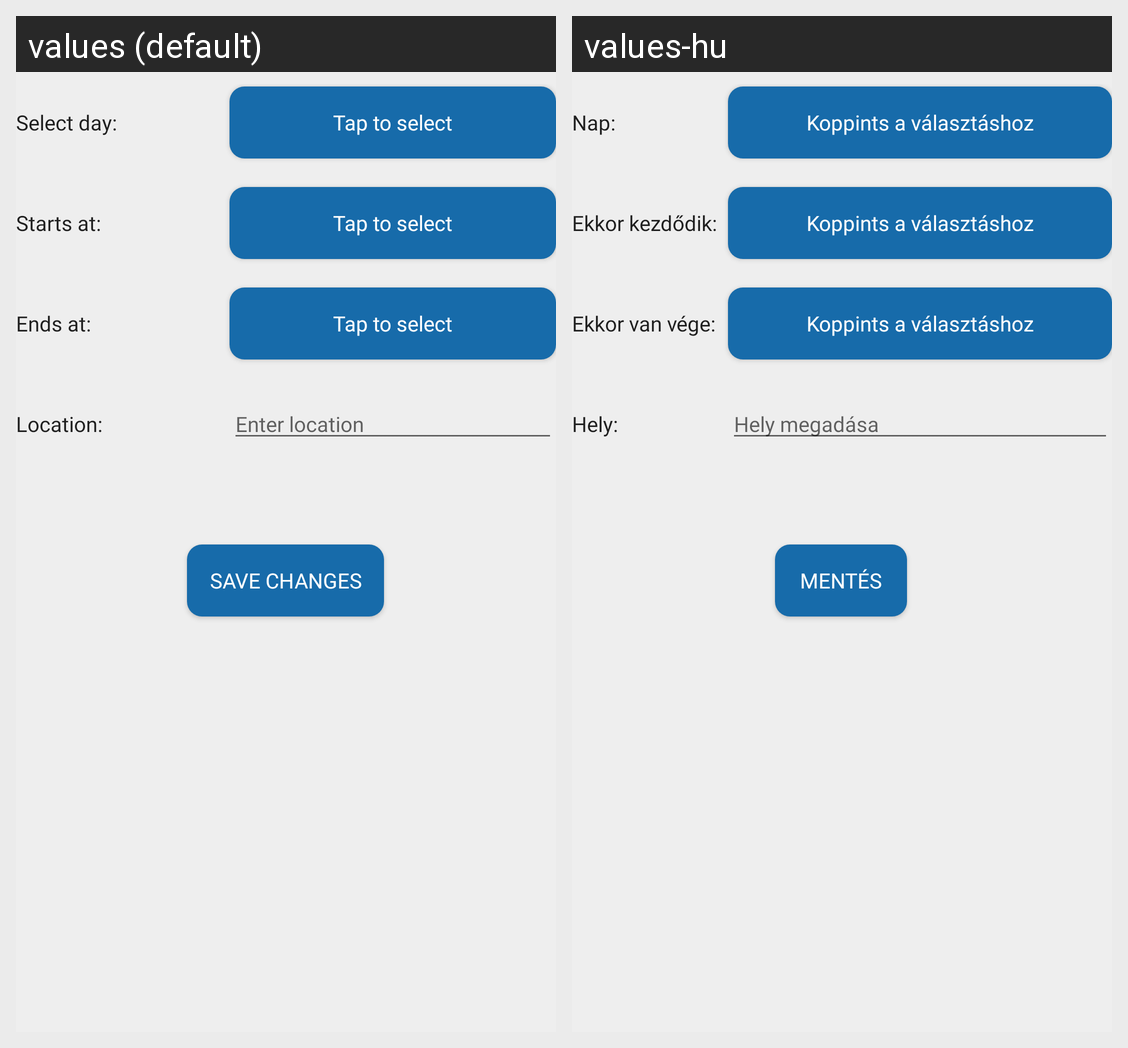

For this localized Android screen grid, give each drawn string resource with its value in every locale shown.
Android screen res/layout/fragment_add_edit_lesson.xml rendered under 2 locales, left to right: values (default), values-hu. Device: Nexus 5 (rendered at 1080×1920; each locale shown at half size, 540×960, under a caption strip naming it); theme AppTheme.NoActionBar.
Strings drawn on this screen, with the default value and each locale's value (text and hints the layout hard-codes, and strings that could not be matched under every locale, appear in the picture but are not listed):

add_edit_lesson_btn
  values: Tap to select
  values-hu: Koppints a választáshoz

new_subject_save_btn
  values: Save changes
  values-hu: Mentés

add_edit_lesson_day_title
  values: Select day:
  values-hu: Nap:

add_edit_lesson_starts_at
  values: Starts at:
  values-hu: Ekkor kezdődik:

add_edit_lesson_ends_at
  values: Ends at:
  values-hu: Ekkor van vége:

add_edit_lesson_location
  values: Location:
  values-hu: Hely:

add_edit_lesson_location_value
  values: Enter location
  values-hu: Hely megadása
